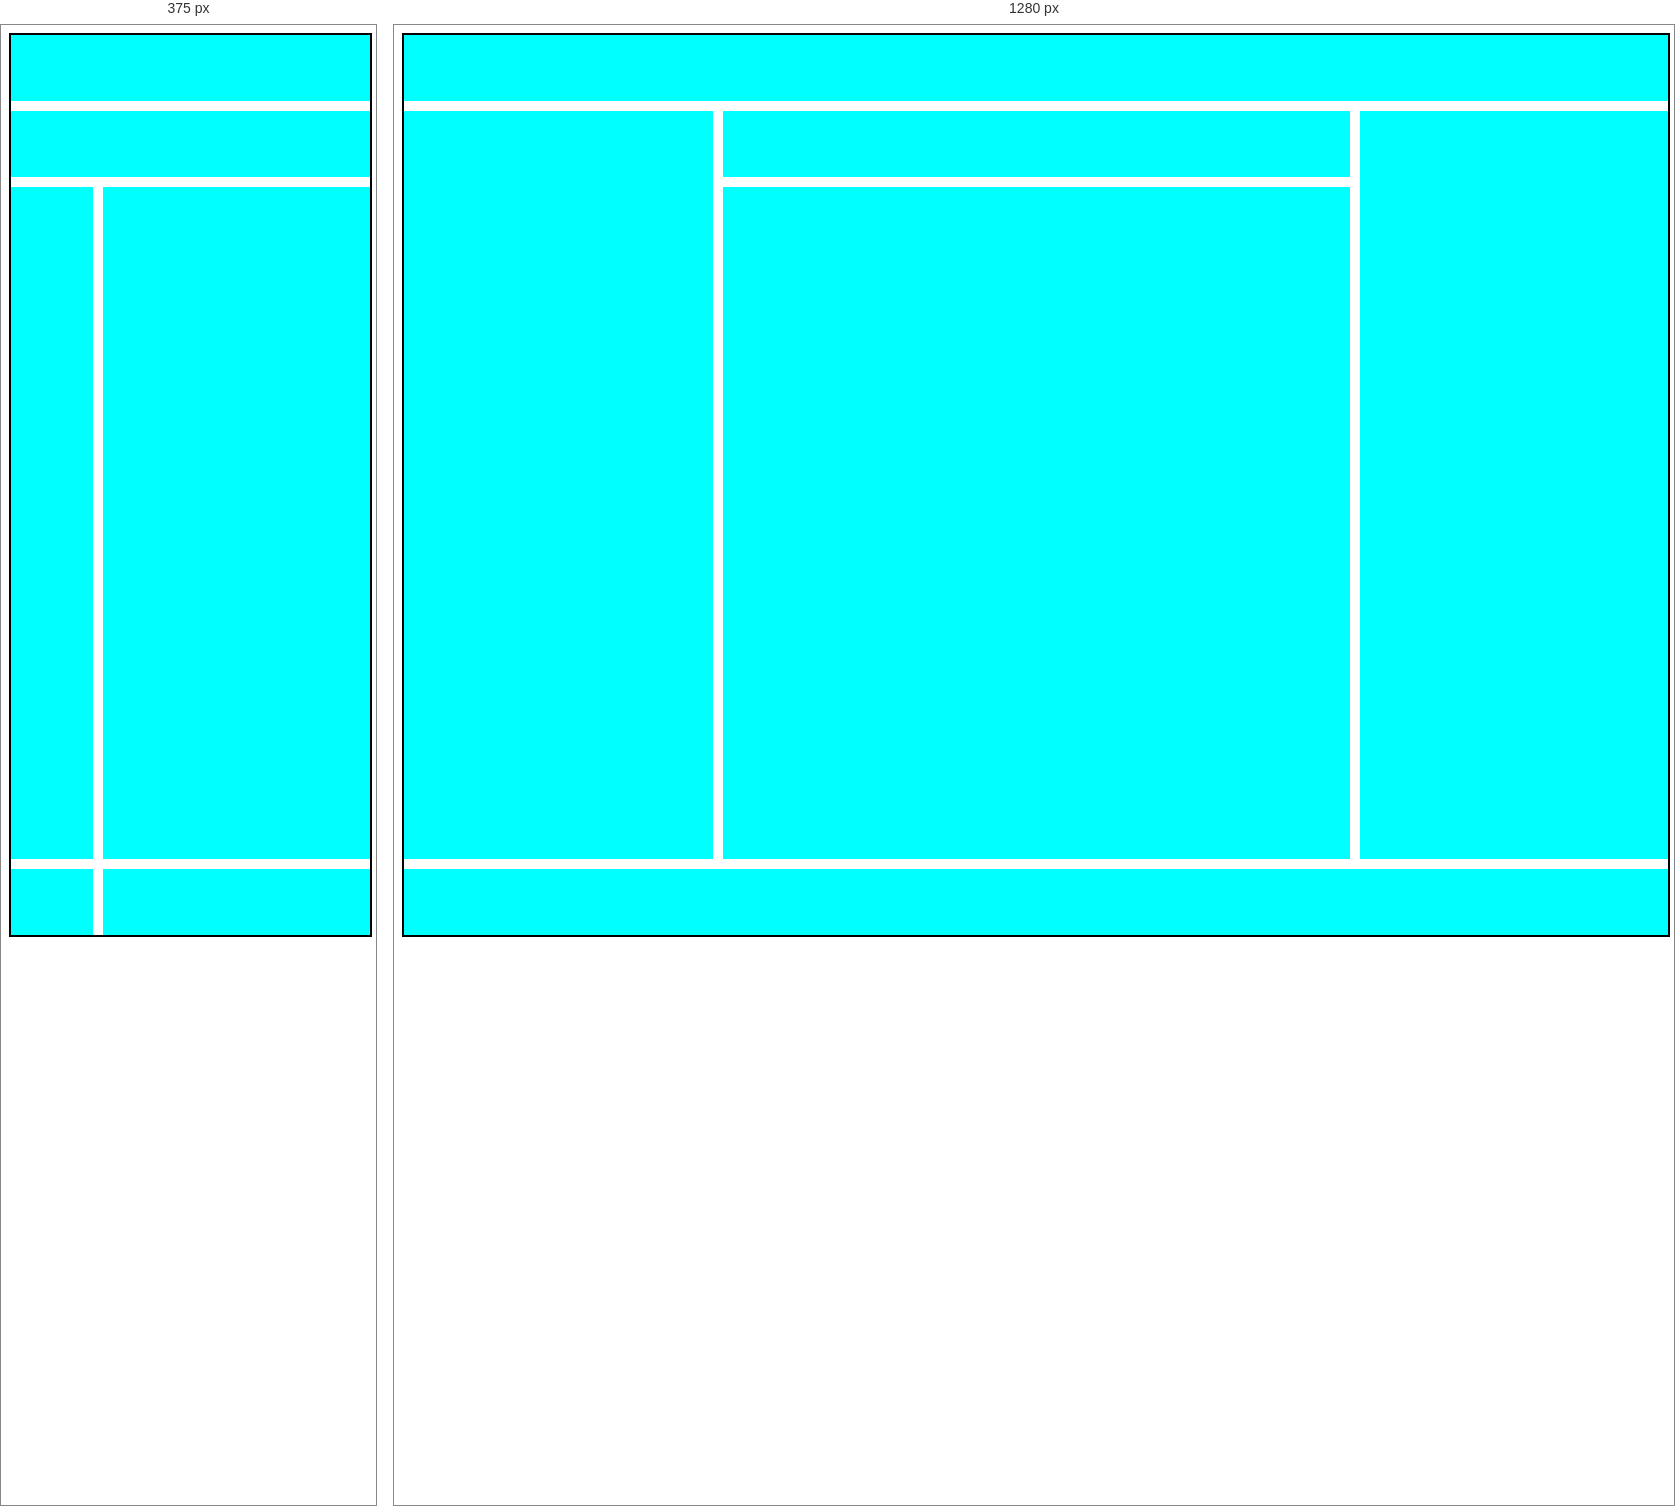
Rendered at 375 px and 1280 px, left to right.

<!-- file: first.html -->
<!DOCTYPE html>
<html lang="en">
<head>
    <meta charset="UTF-8">
    <meta name="viewport" content="width=device-width, initial-scale=1.0">
    <title>Document</title>
    <link rel="stylesheet" href="first.css">
</head>
<body>
    <div class="box">
        <div class="header"></div>
        <div class="sidebar"></div>
        <div class="navigation"></div>
        <div class="main"></div>
        <div class="ads"></div>
        <div class="footer"></div>
    </div>
</body>
</html>

/* @media block from first.css */
@media(max-width: 720px){
.navigation{
    grid-row: 2;
    grid-column: 1/ span 12;
}

.sidebar{
    grid-row: 3/ span 9;
    grid-column: 1/ span 3;
}

.main{
    grid-row: 3/ span 9;
    grid-column: 4/ span 9;
}

.ads{
    grid-row: 12;
    grid-column: 1/ span 3;
}

.footer{
    grid-row: 12;
    grid-column: 4/ span 9;
}
}